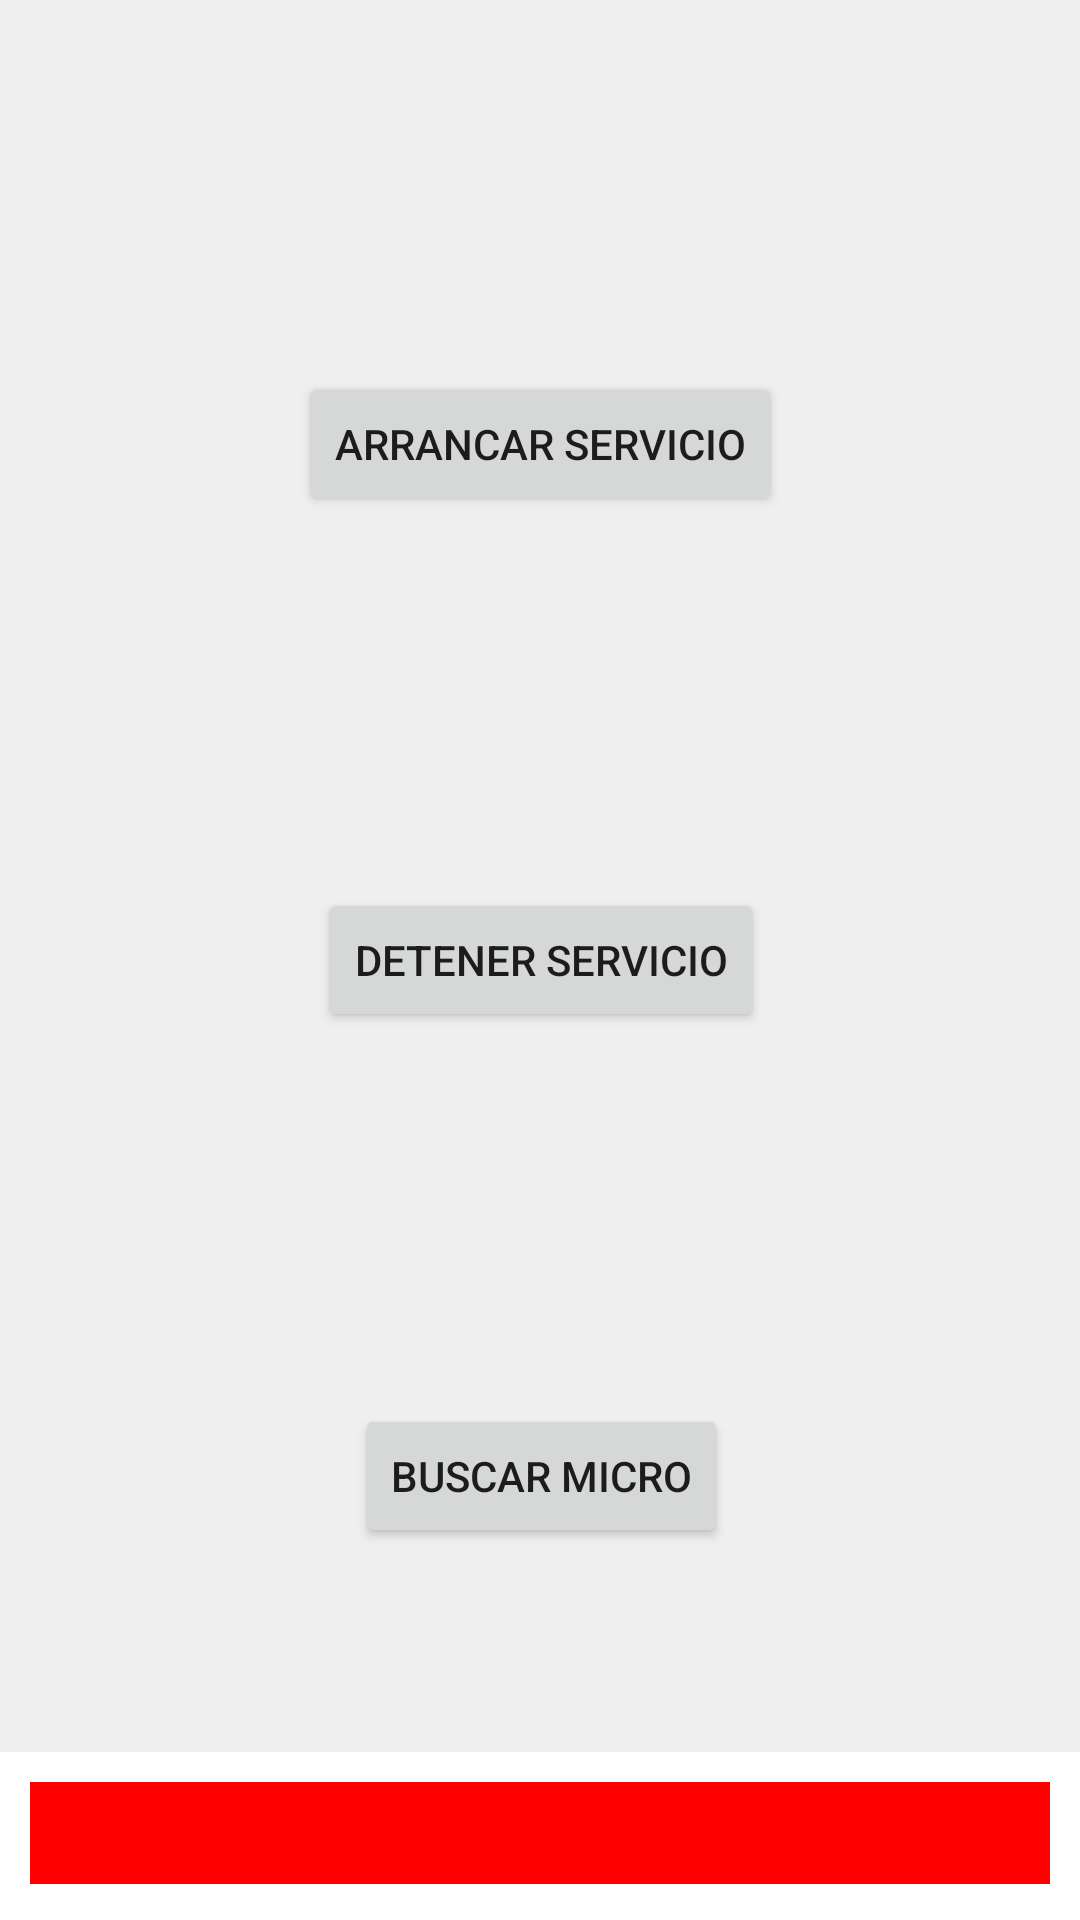

This screen was rendered from an Android layout file. Write that file and the resources it references.
<!-- AndroidManifest.xml: application theme Theme.Commun03APP -->
<!-- res/layout/home.xml -->
<?xml version="1.0" encoding="utf-8"?>
<androidx.constraintlayout.widget.ConstraintLayout xmlns:android="http://schemas.android.com/apk/res/android"
    xmlns:app="http://schemas.android.com/apk/res-auto"
    xmlns:tools="http://schemas.android.com/tools"
    android:layout_width="match_parent"
    android:layout_height="match_parent">

    <androidx.coordinatorlayout.widget.CoordinatorLayout
        android:layout_width="match_parent"
        android:layout_height="match_parent"
        android:background="#efefef"
        tools:context=".MainActivity">
        <include layout="@layout/arrancar_servicio_beacons" />
        
        <LinearLayout
            android:id="@+id/bottom_sheet"
            android:layout_width="match_parent"
            android:layout_height="match_parent"
            android:background="#fff"
            android:orientation="vertical"
            android:padding="10dp"
            app:behavior_hideable="true"
            app:behavior_peekHeight="56dp"
            app:layout_behavior="com.google.android.material.bottomsheet.BottomSheetBehavior">

            <androidx.constraintlayout.widget.ConstraintLayout
                android:layout_width="match_parent"
                android:layout_height="34dp"
                android:background="#FF0000"></androidx.constraintlayout.widget.ConstraintLayout>
        </LinearLayout>
    </androidx.coordinatorlayout.widget.CoordinatorLayout>
</androidx.constraintlayout.widget.ConstraintLayout>
<!-- res/layout/arrancar_servicio_beacons.xml (included above) -->
<?xml version="1.0" encoding="utf-8"?>
<androidx.constraintlayout.widget.ConstraintLayout xmlns:android="http://schemas.android.com/apk/res/android"
    xmlns:app="http://schemas.android.com/apk/res-auto"
    xmlns:tools="http://schemas.android.com/tools"
    android:layout_width="match_parent"
    android:layout_height="match_parent">

    <Button
        android:id="@+id/botonBuscarDispositivosBTLE"
        android:layout_width="wrap_content"
        android:layout_height="wrap_content"
        android:text="@string/arrancarServicio"
        app:layout_constraintBottom_toTopOf="@+id/botonDetenerBusquedaDispositivosBTLE"
        app:layout_constraintEnd_toEndOf="parent"
        app:layout_constraintHorizontal_bias="0.5"
        app:layout_constraintStart_toStartOf="parent"
        app:layout_constraintTop_toTopOf="parent" />

    <Button
        android:id="@+id/botonDetenerBusquedaDispositivosBTLE"
        android:layout_width="wrap_content"
        android:layout_height="wrap_content"
        android:text="@string/detenerServicio"
        app:layout_constraintBottom_toTopOf="@+id/buscarMicro"
        app:layout_constraintEnd_toEndOf="@+id/botonBuscarDispositivosBTLE"
        app:layout_constraintHorizontal_bias="0.5"
        app:layout_constraintStart_toStartOf="@+id/botonBuscarDispositivosBTLE"
        app:layout_constraintTop_toBottomOf="@+id/botonBuscarDispositivosBTLE" />

    <Button
        android:id="@+id/buscarMicro"
        android:layout_width="wrap_content"
        android:layout_height="wrap_content"
        android:text="Buscar Micro"
        app:layout_constraintBottom_toBottomOf="parent"
        app:layout_constraintEnd_toEndOf="@+id/botonDetenerBusquedaDispositivosBTLE"
        app:layout_constraintHorizontal_bias="0.5"
        app:layout_constraintStart_toStartOf="@+id/botonDetenerBusquedaDispositivosBTLE"
        app:layout_constraintTop_toBottomOf="@+id/botonDetenerBusquedaDispositivosBTLE" />
</androidx.constraintlayout.widget.ConstraintLayout>
<!-- resources referenced by this layout -->
<resources>
  <string name="arrancarServicio">Arrancar Servicio</string>
  <string name="detenerServicio">Detener Servicio</string>
  <style name="Theme.Commun03APP" parent="Theme.MaterialComponents.DayNight.NoActionBar">
          
          <item name="colorPrimary">#004E89</item>
          <item name="colorPrimaryVariant">#004E89</item>
          <item name="colorOnPrimary">@color/white</item>
          
          <item name="colorSecondary">@color/teal_200</item>
          <item name="colorSecondaryVariant">@color/teal_700</item>
          <item name="colorOnSecondary">#004E89</item>
          
          
          <item name="android:navigationBarColor">#004E89</item>
          <item name="android:statusBarColor" tools:targetApi="l">@android:color/darker_gray</item>
          <item name="android:windowTranslucentStatus">true</item>
          <item name="android:windowTranslucentNavigation">true</item>
          
      </style>
  <!-- not gathered from this repository: default colours our renderer supplied (Android Studio template values) -->
  <color name="teal_200">#FF03DAC5</color>
  <color name="teal_700">#FF018786</color>
  <color name="white">#FFFFFFFF</color>
</resources>
